The GitHub repository julkaswieta/coffee-defects contains a labelled image folder "converted_dataset" with 4 categories: defect, longberry, peaberry, premium. Examples follow, each with its label.

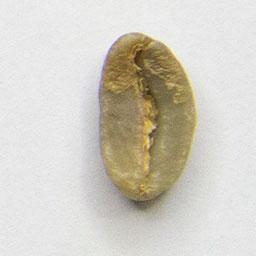
Label: longberry

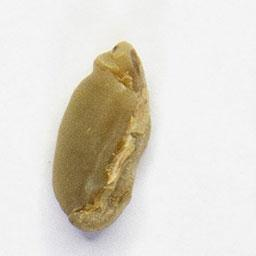
Label: defect

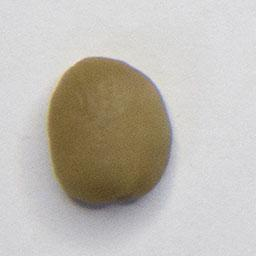
Label: premium

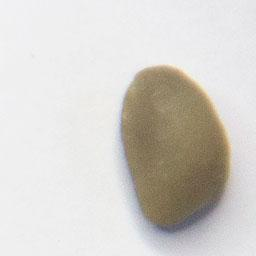
Label: peaberry

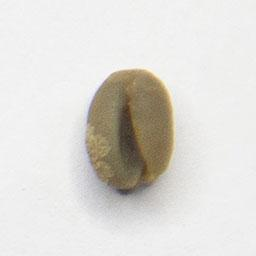
Label: peaberry

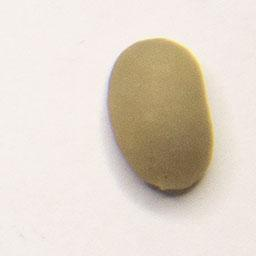
Label: premium
